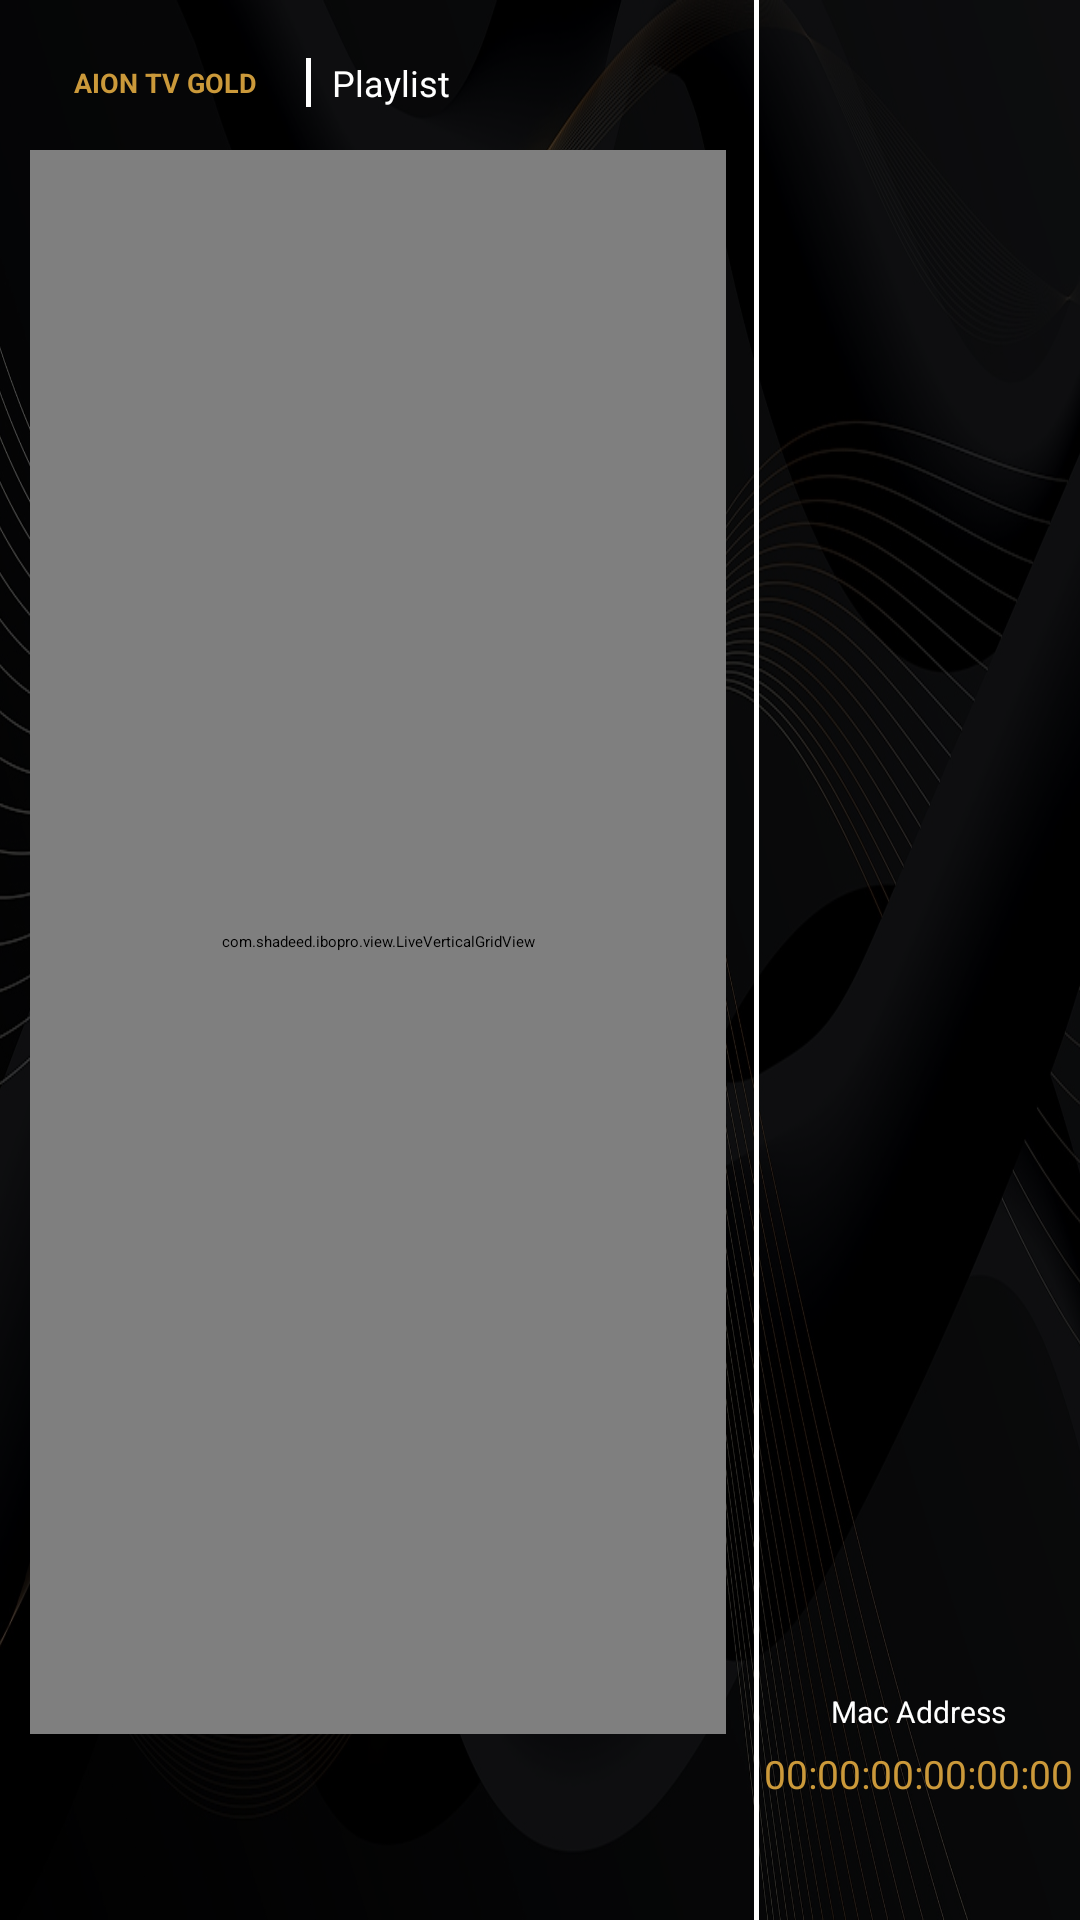

Write the Android layout XML for this screen, with the resource values it uses.
<!-- AndroidManifest.xml: application theme AppTheme.NoActionBar -->
<!-- res/layout/activity_change_playlist_mobile.xml -->
<?xml version="1.0" encoding="utf-8"?>
<androidx.constraintlayout.widget.ConstraintLayout android:background="@drawable/shadeed" android:layout_width="match_parent" android:layout_height="match_parent"
  xmlns:android="http://schemas.android.com/apk/res/android" xmlns:app="http://schemas.android.com/apk/res-auto">
    <androidx.constraintlayout.widget.Guideline android:orientation="vertical" android:id="@id/vertical_line" android:layout_width="wrap_content" android:layout_height="wrap_content" app:layout_constraintGuide_percent="0.7" />
    <ImageView android:id="@id/image_bg" android:background="@color/black_50" android:layout_width="match_parent" android:layout_height="match_parent" />
    <TextView android:id="@id/image_back" android:layout_width="@dimen/_80sdp" android:layout_height="@dimen/_25sdp" android:layout_marginTop="@dimen/_15sdp" android:text="AION TV GOLD" android:textStyle="bold" android:textColor="@color/yellow" android:textSize="@dimen/_9sdp" android:gravity="center" android:layout_marginStart="@dimen/_15sdp" app:layout_constraintStart_toStartOf="parent" app:layout_constraintTop_toTopOf="parent" />
    <View android:id="@id/view" android:background="@color/white" android:layout_width="1.5sp" android:layout_height="0.0sp" android:layout_marginStart="@dimen/_7sdp" app:layout_constraintBottom_toBottomOf="@id/txt_add" app:layout_constraintStart_toEndOf="@id/image_back" app:layout_constraintTop_toTopOf="@id/txt_add" />
    <TextView android:textSize="@dimen/_12sdp" android:textColor="@color/white" android:gravity="center_vertical" android:id="@id/txt_add" android:layout_width="wrap_content" android:layout_height="wrap_content" android:text="@string/playlists" android:fontFamily="@font/roboto_light_aw3r" android:layout_marginStart="@dimen/_7sdp" app:layout_constraintBottom_toBottomOf="@id/image_back" app:layout_constraintStart_toEndOf="@id/view" app:layout_constraintTop_toTopOf="@id/image_back" />
    <TextView android:textSize="@dimen/_11sdp" android:textStyle="bold" android:textColor="@android:color/white" android:gravity="center" android:id="@id/notiTitle" android:layout_width="wrap_content" android:layout_height="wrap_content" android:layout_marginBottom="@dimen/_5sdp" app:layout_constraintBottom_toTopOf="@id/notiContent" app:layout_constraintEnd_toEndOf="@id/vertical_line" app:layout_constraintStart_toStartOf="parent" />
    <TextView android:textSize="@dimen/_9sdp" android:textColor="@color/white" android:gravity="center" android:id="@id/notiContent" android:layout_width="0.0dp" android:layout_height="wrap_content" android:layout_marginBottom="@dimen/_20sdp" android:layout_marginStart="@dimen/_5sdp" android:layout_marginEnd="@dimen/_5sdp" app:layout_constraintBottom_toBottomOf="parent" app:layout_constraintEnd_toEndOf="@id/vertical_line" app:layout_constraintStart_toStartOf="parent" />
    <TextView android:textSize="@dimen/_10sdp" android:textColor="@color/white" android:id="@id/txt_version" android:layout_width="wrap_content" android:layout_height="wrap_content" android:layout_margin="@dimen/_10sdp" app:layout_constraintBottom_toBottomOf="parent" app:layout_constraintEnd_toEndOf="parent" />
    <androidx.appcompat.widget.AppCompatButton android:textSize="@dimen/_10sdp" android:textColor="@color/white" android:id="@id/btn_pay" android:background="@drawable/btn_fav_bg" android:visibility="invisible" android:nextFocusLeft="@id/recycler_playlist" android:nextFocusRight="@id/btn_pay" android:nextFocusUp="@id/btn_pay" android:nextFocusDown="@id/btn_pay" android:layout_width="0.0sp" android:layout_height="@dimen/_20sdp" android:layout_marginBottom="@dimen/_15sdp" android:textAllCaps="false" android:layout_marginStart="@dimen/_30sdp" android:layout_marginEnd="@dimen/_30sdp" app:layout_constraintBottom_toBottomOf="parent" app:layout_constraintEnd_toEndOf="parent" app:layout_constraintStart_toStartOf="@id/vertical_line" />
    <TextView android:textSize="@dimen/_9sdp" android:textColor="@color/white" android:gravity="center" android:id="@id/txt_description" android:visibility="gone" android:layout_width="0.0sp" android:layout_height="wrap_content" android:layout_marginBottom="@dimen/_7sdp" android:text="" android:layout_marginStart="@dimen/_5sdp" android:layout_marginEnd="@dimen/_5sdp" app:layout_constraintBottom_toTopOf="@id/btn_pay" app:layout_constraintEnd_toEndOf="parent" app:layout_constraintStart_toStartOf="@id/vertical_line" />
    <TextView android:textSize="@dimen/_13sdp" android:textColor="@color/yellow" android:id="@id/txt_device_key" android:visibility="gone" android:layout_width="wrap_content" android:layout_height="wrap_content" android:layout_marginBottom="@dimen/_7sdp" android:text="" app:layout_constraintBottom_toTopOf="@id/txt_description" app:layout_constraintEnd_toEndOf="parent" app:layout_constraintStart_toStartOf="@id/vertical_line" />
    <TextView android:textSize="@dimen/_9sdp" android:textColor="@color/white" android:id="@id/str_device_key" android:visibility="gone" android:layout_width="wrap_content" android:layout_height="wrap_content" android:layout_marginBottom="@dimen/_5sdp" android:text="Device Key" app:layout_constraintBottom_toTopOf="@id/txt_device_key" app:layout_constraintEnd_toEndOf="parent" app:layout_constraintStart_toStartOf="@id/vertical_line" />
    <TextView android:textSize="@dimen/_13sdp" android:textColor="@color/yellow" android:id="@id/txt_mac_address" android:layout_width="wrap_content" android:layout_height="wrap_content" android:layout_marginBottom="@dimen/_5sdp" android:text="00:00:00:00:00:00" app:layout_constraintBottom_toTopOf="@id/str_device_key" app:layout_constraintEnd_toEndOf="parent" app:layout_constraintStart_toStartOf="@id/vertical_line" />
    <TextView android:textSize="@dimen/_10sdp" android:textColor="@color/white" android:id="@id/str_mac_address" android:layout_width="wrap_content" android:layout_height="wrap_content" android:layout_marginBottom="@dimen/_5sdp" android:text="Mac Address" app:layout_constraintBottom_toTopOf="@id/txt_mac_address" app:layout_constraintEnd_toEndOf="parent" app:layout_constraintStart_toStartOf="@id/vertical_line" />
    <TextView android:textSize="@dimen/_10sdp" android:textColor="@color/white" android:gravity="center" android:id="@id/str_following" android:visibility="gone" android:layout_width="0.0sp" android:layout_height="wrap_content" android:layout_marginBottom="@dimen/_7sdp" app:layout_constraintBottom_toTopOf="@id/str_mac_address" app:layout_constraintEnd_toEndOf="parent" app:layout_constraintStart_toStartOf="@id/vertical_line" />
    <TextView android:textSize="@dimen/_10sdp" android:textColor="@color/white" android:gravity="center" android:id="@id/str_upload" android:visibility="gone" android:layout_width="0.0sp" android:layout_height="wrap_content" android:layout_marginBottom="@dimen/_7sdp" android:layout_marginStart="@dimen/_10sdp" android:layout_marginEnd="@dimen/_10sdp" app:layout_constraintBottom_toTopOf="@id/str_mac_address" app:layout_constraintEnd_toEndOf="parent" app:layout_constraintStart_toStartOf="@id/vertical_line" />
    <TextView android:textSize="@dimen/_13sdp" android:textColor="@color/yellow" android:id="@id/str_link" android:visibility="gone" android:layout_width="wrap_content" android:layout_height="wrap_content" android:layout_marginBottom="@dimen/_7sdp" android:text="AION TV GOLD" android:layout_marginStart="@dimen/_3sdp" app:layout_constraintBottom_toTopOf="@id/str_upload" app:layout_constraintEnd_toEndOf="parent" app:layout_constraintStart_toStartOf="@id/vertical_line" />
    <TextView android:textSize="@dimen/_9sdp" android:textColor="@color/gray" android:gravity="center" android:id="@id/str_trial" android:layout_width="0.0sp" android:layout_height="wrap_content" android:layout_marginBottom="@dimen/_7sdp" android:layout_marginStart="@dimen/_5sdp" android:layout_marginEnd="@dimen/_5sdp" app:layout_constraintBottom_toTopOf="@id/str_link" app:layout_constraintEnd_toEndOf="parent" app:layout_constraintStart_toEndOf="@id/vertical_line" />
    <TextView android:textSize="@dimen/_10sdp" android:textStyle="bold" android:textColor="@color/white" android:gravity="center" android:id="@id/str_mac_trial" android:layout_width="0.0sp" android:layout_height="wrap_content" android:layout_marginBottom="@dimen/_7sdp" app:layout_constraintBottom_toTopOf="@id/str_trial" app:layout_constraintEnd_toEndOf="parent" app:layout_constraintStart_toEndOf="@id/vertical_line" />
    <TextView android:textSize="@dimen/_10sdp" android:textColor="@color/yellow" android:id="@id/str_scan_code" android:visibility="gone" android:layout_width="wrap_content" android:layout_height="wrap_content" android:layout_marginBottom="@dimen/_5sdp" android:text="AION TV GOLD" app:layout_constraintBottom_toTopOf="@id/str_mac_trial" app:layout_constraintEnd_toEndOf="parent" app:layout_constraintStart_toStartOf="@id/vertical_line" />
    <ImageView android:id="@id/image_logo" android:visibility="gone" android:layout_width="@dimen/_60sdp" android:layout_height="@dimen/_60sdp" android:layout_marginBottom="@dimen/_5sdp" android:src="@drawable/image_qrcode" app:layout_constraintBottom_toTopOf="@id/str_scan_code" app:layout_constraintEnd_toEndOf="parent" app:layout_constraintStart_toEndOf="@id/vertical_line" />
    <androidx.appcompat.widget.AppCompatButton android:textSize="@dimen/_10sdp" android:textColor="@color/white" android:id="@id/btn_web_site" android:background="@drawable/btn_fav_bg" android:visibility="gone" android:layout_width="0.0sp" android:layout_height="@dimen/_20sdp" android:layout_marginBottom="@dimen/_7sdp" android:text="Open website" android:textAllCaps="false" android:layout_marginStart="@dimen/_30sdp" android:layout_marginEnd="@dimen/_30sdp" app:layout_constraintBottom_toTopOf="@id/str_mac_trial" app:layout_constraintEnd_toEndOf="parent" app:layout_constraintStart_toStartOf="@id/vertical_line" />
    <View android:id="@id/divider_view" android:background="@color/white" android:layout_width="1.5sp" android:layout_height="match_parent" app:layout_constraintEnd_toEndOf="@id/vertical_line" app:layout_constraintStart_toStartOf="@id/vertical_line" />
    <com.shadeed.ibopro.view.LiveVerticalGridView android:id="@id/recycler_playlist" android:nextFocusLeft="@id/recycler_playlist" android:nextFocusRight="@id/btn_pay" android:nextFocusUp="@id/recycler_playlist" android:nextFocusDown="@id/btn_pay" android:layout_width="0.0sp" android:layout_height="0.0sp" android:layout_margin="@dimen/_10sdp" app:layout_constraintBottom_toTopOf="@id/notiTitle" app:layout_constraintEnd_toStartOf="@id/vertical_line" app:layout_constraintStart_toStartOf="parent" app:layout_constraintTop_toBottomOf="@id/image_back" />
    <pl.droidsonroids.gif.GifImageView android:id="@id/progress_bar" android:visibility="gone" android:layout_width="@dimen/_30sdp" android:layout_height="@dimen/_30sdp" android:src="@drawable/loader" app:layout_constraintBottom_toBottomOf="parent" app:layout_constraintEnd_toEndOf="@id/vertical_line" app:layout_constraintStart_toStartOf="parent" app:layout_constraintTop_toTopOf="parent" />
</androidx.constraintlayout.widget.ConstraintLayout>
<!-- resources referenced by this layout -->
<resources>
  <color name="black_50">#99000000</color>
  <color name="gray">#dadada</color>
  <color name="white">#ffffff</color>
  <color name="yellow">#cb993a</color>
  <dimen name="_10sdp">10.0dp</dimen>
  <dimen name="_11sdp">11.0dp</dimen>
  <dimen name="_12sdp">12.0dp</dimen>
  <dimen name="_13sdp">13.0dp</dimen>
  <dimen name="_15sdp">15.0dp</dimen>
  <dimen name="_20sdp">20.0dp</dimen>
  <dimen name="_25sdp">25.0dp</dimen>
  <dimen name="_30sdp">30.0dp</dimen>
  <dimen name="_3sdp">3.0dp</dimen>
  <dimen name="_5sdp">5.0dp</dimen>
  <dimen name="_60sdp">60.0dp</dimen>
  <dimen name="_7sdp">7.0dp</dimen>
  <dimen name="_80sdp">80.0dp</dimen>
  <dimen name="_9sdp">9.0dp</dimen>
  <!-- drawable btn_fav_bg (drawable) -->
  <?xml version="1.0" encoding="utf-8"?>
  <selector
    xmlns:android="http://schemas.android.com/apk/res/android">
      <item android:state_focused="true">
          <shape android:shape="rectangle">
              <corners android:radius="10.0dp" />
              <gradient android:startColor="@color/Shadeed_gradint_home_1" android:endColor="@color/Shadeed_gradint_home_2" android:angle="90.0" android:type="linear" />
              <stroke android:width="1.5dp" android:color="@color/yellow" />
          </shape>
      </item>
      <item android:state_selected="true">
          <shape android:shape="rectangle">
              <corners android:radius="10.0dp" />
              <gradient android:startColor="@color/Shadeed_gradint_home_1" android:endColor="@color/Shadeed_gradint_home_2" android:angle="90.0" android:type="linear" />
              <stroke android:width="1.5dp" android:color="@color/yellow" />
          </shape>
      </item>
      <item android:state_pressed="true">
          <shape android:shape="rectangle">
              <corners android:radius="10.0dp" />
              <gradient android:startColor="@color/Shadeed_gradint_home_1" android:endColor="@color/Shadeed_gradint_home_2" android:angle="90.0" android:type="linear" />
              <stroke android:width="1.5dp" android:color="@color/yellow" />
          </shape>
      </item>
      <item>
          <shape android:shape="rectangle">
              <corners android:radius="10.0dp" />
              <gradient android:startColor="@color/Shadeed_gradint_home_1" android:endColor="@color/Shadeed_gradint_home_2" android:angle="90.0" android:type="linear" />
              <stroke android:width="1.5dp" android:color="@color/Shadeed_gradint_home_1" />
          </shape>
      </item>
  </selector>
  <!-- drawable image_qrcode: png bitmap (drawable, 51416 bytes) -->
  <!-- drawable loader: gif bitmap (drawable, 868271 bytes) -->
  <!-- drawable shadeed: jpg bitmap (drawable, 567407 bytes) -->
  <string name="playlists">Playlist</string>
  <color name="Shadeed_gradint_home_1">#990e202c</color>
  <color name="Shadeed_gradint_home_2">#990e202c</color>
</resources>
